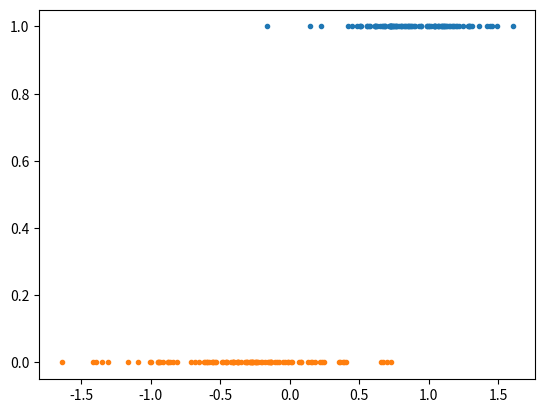

This figure's Python source:
import numpy as np
import matplotlib.pyplot as plt
from matplotlib . pyplot import subplot , plot , show , clf , vlines
import os

#checar probabilidade
#trocar theta
#loop

# conjunto de dados {( x , y ) }
mean0 , std0 = -0.4 , 0.5
mean1 , std1 = 0.9 , 0.3
m = 200

x1s = np . random . randn ( m //2) * std1 + mean1
x0s = np . random . randn ( m //2) * std0 + mean0


xs = np . hstack (( x1s , x0s ) )
ys = np . hstack (( np . ones ( m //2) , np . zeros ( m //2) ) )

plot( xs [: m //2] , ys [: m //2] , '.')
plot( xs [ m //2:] , ys [ m //2:] , '.')
show()

def sigmoid ( z ) :   #.expit
    return 1 / (1 + np.e**-z)


def h (x , _theta ) :
    return sigmoid ( _theta [0] + _theta [1] * x )
    #return sigmoid ( theta.T @ x)

def cost (h , y ) :
    return  y*np.log(h) + (1 - y)*np.log(1-h)

def J ( theta , xs , ys ) :
    pass

def gradient (i , theta , _xs , _ys ) :
    dif = h(_xs[i],theta) - _ys[i]
    return np.array([dif, dif*_xs[i]])

def plot_fronteira ( theta ) :
# use vlines () para plotar uma reta vertical
    pass

def print_modelo ( theta , xs , ys ) :
    pass

def accuracy ( ys , predictions ) :
    num = sum ( ys == predictions )
    return num / len ( ys )

alpha = 0.1 
epochs = 5000
theta = np.array([1 ,5.0]) 

for k in range ( epochs ) : # 10000
    sum_g = 0
    for train_points in range(m):
        sum_g += gradient(train_points,theta,xs,ys)
    theta -= alpha*sum_g
print("theta:",theta)

predictions = []
for p in range(m):
    predictions.append(h(xs[p],theta))

print(predictions)
predictions = np.array(predictions)  # Convert list to numpy array
predictions = (predictions >= 0.5).astype(int)  # Convert to binary values

#plot sigmoid
# show classication performance
print ( " Acuracia : " , accuracy ( ys , predictions ) )